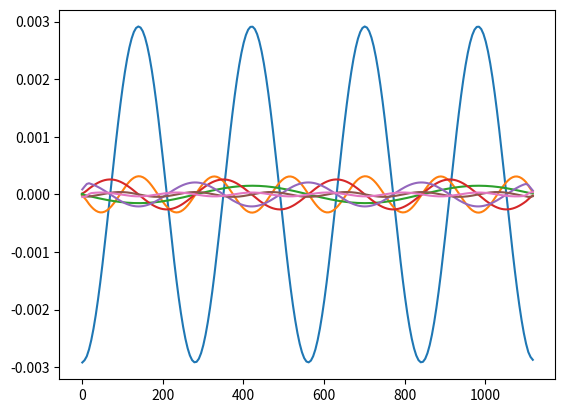

Reproduce this figure in Python.
#!/usr/bin/env python3
# -*- coding: utf-8 -*-
"""
Created on Mon Nov 14 13:29:27 2022
latest version Feb 14 2023
includes mass octopole and current quadrupole terms
@author: jschnitt
"""

import numpy as np
import matplotlib.pyplot as plt
Nt = 202
Nth = 41
Nph = 30
m1 = 0.75
m2 = 0.25
M = m1+m2
R = 20
Torb = 2.*np.pi*np.sqrt(R**3./M)
Omg = 2.*np.pi/Torb
dt = 2.*Torb/(Nt)
tt = np.zeros(Nt)
for it in range(Nt):
  tt[it]=it*dt
X1 = np.zeros((Nt,3))
X2 = np.zeros((Nt,3))
V1 = np.zeros((Nt,3))
V2 = np.zeros((Nt,3))
Mij = np.zeros((Nt,3,3)) #mass quadrupole
Sijk = np.zeros((Nt,3,3,3)) #current quadrupole
Mijk = np.zeros((Nt,3,3,3)) #mass octopole
hij_thph = np.zeros((Nt,Nth,Nph,3,3))
hijS_thph = np.zeros((Nt,Nth,Nph,3,3)) #current quadrupole contribution to waveform
hijO_thph = np.zeros((Nt,Nth,Nph,3,3)) #octopole contribution to waveform
htp_thph = np.zeros((Nt,Nth,Nph,2,2))
htpS_thph = np.zeros((Nt,Nth,Nph,2,2))
htpO_thph = np.zeros((Nt,Nth,Nph,2,2))
dhtp_thph = np.zeros((Nt,Nth,Nph,2,2))
dhtpS_thph = np.zeros((Nt,Nth,Nph,2,2))
dhtpO_thph = np.zeros((Nt,Nth,Nph,2,2))
hP_thph = np.zeros((Nth,Nph))
hX_thph = np.zeros((Nth,Nph))
PP_thph = np.zeros((Nth,Nph))
PX_thph = np.zeros((Nth,Nph))
PPO_thph = np.zeros((Nth,Nph))
PXO_thph = np.zeros((Nth,Nph))
PPS_thph = np.zeros((Nth,Nph))
PXS_thph = np.zeros((Nth,Nph))
Dij = np.zeros((3,3))
for i in range(3):
  Dij[i,i]=1.

dz = 2./(Nth-1)
cth = np.arange(-1,1,dz)
cth = np.append(cth,1.0)
th = np.arccos(cth)
sth = np.sin(th)
dph = 2.*np.pi/Nph
pp = np.arange(0,2.*np.pi,dph)
ni_thph = np.zeros((Nth,Nph,3))
Lthi_thph = np.zeros((Nth,Nph,3))
Lphi_thph = np.zeros((Nth,Nph,3))
Pij_thph = np.zeros((Nth,Nph,3,3))
Lamijkl_thph = np.zeros((Nth,Nph,3,3,3,3))

#Calculate the Lambda projection tensor over the sphere of (z,phi)
for ith in range(Nth):
  for iph in range(Nph):
    ni_thph[ith,iph,:]=[sth[ith]*np.cos(pp[iph]),sth[ith]*np.sin(pp[iph]),cth[ith]]
    Lthi_thph[ith,iph,:]=[cth[ith]*np.cos(pp[iph]),cth[ith]*np.sin(pp[iph]),-sth[ith]]
    Lphi_thph[ith,iph,:]=[-np.sin(pp[iph]),np.cos(pp[iph]),0]
    for i in range(3):
      for j in range(3):
        Pij_thph[ith,iph,i,j]=Dij[i,j]-ni_thph[ith,iph,i]*ni_thph[ith,iph,j]
    for i in range(3):
      for j in range(3):
        for k in range(3):
          for l in range(3):
            Lamijkl_thph[ith,iph,i,j,k,l]=Pij_thph[ith,iph,i,k]*Pij_thph[ith,iph,j,l]-0.5*Pij_thph[ith,iph,i,j]*Pij_thph[ith,iph,k,l]

#Calculate the mass quadrupole tensor and its derivatives
dMij = np.copy(Mij)      #this is the way to do it without sharing same pointer      
dMij = np.zeros((Nt,3,3))
ddMij = np.zeros((Nt,3,3))
dddMij = np.zeros((Nt,3,3))
tmp = np.zeros(Nt)
dhij_thph = hij_thph
for it in range(Nt):
  ph = Omg*tt[it]
  X1[it,:]=R*m2/M*np.array([np.cos(ph),np.sin(ph),0])
  V1[it,:]=R*m2/M*Omg*np.array([-np.sin(ph),np.cos(ph),0])
  X2[it,:]=-R*m1/M*np.array([np.cos(ph),np.sin(ph),0])
  V2[it,:]=-R*m1/M*Omg*np.array([-np.sin(ph),np.cos(ph),0])
  for i in range(3):
    for j in range(3):
      Mij[it,i,j]=m1*X1[it,i]*X1[it,j]+m2*X2[it,i]*X2[it,j]

for i in range(3):
  for j in range(3):
    tmp[:] = Mij[:,i,j]
    tmp=np.gradient(tmp,tt,edge_order=2)
    dMij[:,i,j]=tmp[:]
    tmp=np.gradient(tmp,tt,edge_order=2)
    ddMij[:,i,j]=tmp[:]
    tmp=np.gradient(tmp,tt,edge_order=2)
    dddMij[:,i,j]=tmp[:]

#Calculate the current quadrupole tensor and its derivatives            
dSijk = np.zeros((Nt,3,3,3))
ddSijk = np.zeros((Nt,3,3,3))
for it in range(Nt):
  for i in range(3):
    for j in range(3):
      for k in range(3):
        Sijk[it,i,j,k]=(m1*(X1[it,i]*X1[it,k]*V1[it,j]
                           +X1[it,j]*X1[it,k]*V1[it,i]
                           -2.*X1[it,i]*X1[it,j]*V1[it,k])
                        +m2*(X2[it,i]*X2[it,k]*V2[it,j]
                             +X2[it,j]*X2[it,k]*V2[it,i]
                             -2.*X2[it,i]*X2[it,j]*V2[it,k]))


for i in range(3):
  for j in range(3):
    for k in range(3):
      tmp[:]=Sijk[:,i,j,k]
      tmp=np.gradient(tmp,tt,edge_order=2)
      dSijk[:,i,j,k]=tmp[:]
      tmp=np.gradient(tmp,tt,edge_order=2)
      ddSijk[:,i,j,k]=tmp[:]

#Calculate the mass octopole tensor and its derivatives            
dMijk = np.zeros((Nt,3,3,3))
ddMijk = np.zeros((Nt,3,3,3))
dddMijk = np.zeros((Nt,3,3,3))
for it in range(Nt):
  for i in range(3):
    for j in range(3):
      for k in range(3):
        Mijk[it,i,j,k]=m1*X1[it,i]*X1[it,j]*X1[it,k]+m2*X2[it,i]*X2[it,j]*X2[it,k]

for i in range(3):
  for j in range(3):
    for k in range(3):
      tmp[:]=Mijk[:,i,j,k]
      tmp=np.gradient(tmp,tt,edge_order=2)
      dMijk[:,i,j,k]=tmp[:]
      tmp=np.gradient(tmp,tt,edge_order=2)
      ddMijk[:,i,j,k]=tmp[:]
      tmp=np.gradient(tmp,tt,edge_order=2)
      dddMijk[:,i,j,k]=tmp[:]

#Calculate the wave tensor by contracting the projection tensor with the multipole expansion
for ith in range(Nth):
  for iph in range(Nph):
    for i in range(3):
      for j in range(3):
        for k in range(3):
          for l in range(3):
            hij_thph[:,ith,iph,i,j] += Lamijkl_thph[ith,iph,i,j,k,l]*ddMij[:,k,l]
            dhij_thph[:,ith,iph,i,j] += Lamijkl_thph[ith,iph,i,j,k,l]*dddMij[:,k,l]
            for m in range(3):
              hijO_thph[:,ith,iph,i,j] += Lamijkl_thph[ith,iph,i,j,k,l]*dddMijk[:,k,l,m]*ni_thph[ith,iph,m]/3.
              hijS_thph[:,ith,iph,i,j] += 2.*Lamijkl_thph[ith,iph,i,j,k,l]*ddSijk[:,k,l,m]*ni_thph[ith,iph,m]/3.
              

#Now project the h_ij wave tensor onto the h_{\hat{theta} \hat{phi}} basis
for ith in range(Nth):
  for iph in range(Nph):
    for i in range(3):
      for j in range(3):
        htp_thph[:,ith,iph,0,0] += Lthi_thph[ith,iph,i]*Lthi_thph[ith,iph,j]*hij_thph[:,ith,iph,i,j]
        htp_thph[:,ith,iph,1,0] += Lphi_thph[ith,iph,i]*Lthi_thph[ith,iph,j]*hij_thph[:,ith,iph,i,j]
        htp_thph[:,ith,iph,0,1] += Lthi_thph[ith,iph,i]*Lphi_thph[ith,iph,j]*hij_thph[:,ith,iph,i,j]
        htp_thph[:,ith,iph,1,1] += Lphi_thph[ith,iph,i]*Lphi_thph[ith,iph,j]*hij_thph[:,ith,iph,i,j]
        htpO_thph[:,ith,iph,0,0] += Lthi_thph[ith,iph,i]*Lthi_thph[ith,iph,j]*hijO_thph[:,ith,iph,i,j]
        htpO_thph[:,ith,iph,1,0] += Lphi_thph[ith,iph,i]*Lthi_thph[ith,iph,j]*hijO_thph[:,ith,iph,i,j]
        htpO_thph[:,ith,iph,0,1] += Lthi_thph[ith,iph,i]*Lphi_thph[ith,iph,j]*hijO_thph[:,ith,iph,i,j]
        htpO_thph[:,ith,iph,1,1] += Lphi_thph[ith,iph,i]*Lphi_thph[ith,iph,j]*hijO_thph[:,ith,iph,i,j]
        htpS_thph[:,ith,iph,0,0] += Lthi_thph[ith,iph,i]*Lthi_thph[ith,iph,j]*hijS_thph[:,ith,iph,i,j]
        htpS_thph[:,ith,iph,1,0] += Lphi_thph[ith,iph,i]*Lthi_thph[ith,iph,j]*hijS_thph[:,ith,iph,i,j]
        htpS_thph[:,ith,iph,0,1] += Lthi_thph[ith,iph,i]*Lphi_thph[ith,iph,j]*hijS_thph[:,ith,iph,i,j]
        htpS_thph[:,ith,iph,1,1] += Lphi_thph[ith,iph,i]*Lphi_thph[ith,iph,j]*hijS_thph[:,ith,iph,i,j]
#        dhtp_thph[:,ith,iph,0,0] += Lthi_thph[ith,iph,i]*Lthi_thph[ith,iph,j]*dhij_thph[:,ith,iph,i,j]
#        dhtp_thph[:,ith,iph,1,0] += Lphi_thph[ith,iph,i]*Lthi_thph[ith,iph,j]*dhij_thph[:,ith,iph,i,j]
#        dhtp_thph[:,ith,iph,0,1] += Lthi_thph[ith,iph,i]*Lphi_thph[ith,iph,j]*dhij_thph[:,ith,iph,i,j]
#        dhtp_thph[:,ith,iph,1,1] += Lphi_thph[ith,iph,i]*Lphi_thph[ith,iph,j]*dhij_thph[:,ith,iph,i,j]
#calculate the power [hdot^2] as a function of theta, phi, averaging over an orbit
#by only including middle segment, reduce edge effects of np.gradient
    for i in range(2):
      for j in range(2):
        tmp[:] = htp_thph[:,ith,iph,i,j]
        dhtp_thph[:,ith,iph,i,j]=np.gradient(tmp,tt,edge_order=2)
        tmp[:] = htpO_thph[:,ith,iph,i,j]
        dhtpO_thph[:,ith,iph,i,j]=np.gradient(tmp,tt,edge_order=2)
        tmp[:] = htpS_thph[:,ith,iph,i,j]
        dhtpS_thph[:,ith,iph,i,j]=np.gradient(tmp,tt,edge_order=2)
    PP_thph[ith,iph] = np.mean(dhtp_thph[(tt>=0.5*Torb)&(tt<1.5*Torb),ith,iph,0,0]**2)
    PX_thph[ith,iph] = np.mean(dhtp_thph[(tt>=0.5*Torb)&(tt<1.5*Torb),ith,iph,0,1]**2)
    PPO_thph[ith,iph] = np.mean(dhtpO_thph[(tt>=0.5*Torb)&(tt<1.5*Torb),ith,iph,0,0]**2)
    PXO_thph[ith,iph] = np.mean(dhtpO_thph[(tt>=0.5*Torb)&(tt<1.5*Torb),ith,iph,0,1]**2)
    PPS_thph[ith,iph] = np.mean(dhtpS_thph[(tt>=0.5*Torb)&(tt<1.5*Torb),ith,iph,0,0]**2)
    PXS_thph[ith,iph] = np.mean(dhtpS_thph[(tt>=0.5*Torb)&(tt<1.5*Torb),ith,iph,0,1]**2)


#plt.plot(tt,ddMij[:,0,0])
#plt.plot(tt,dddMijk[:,0,1,0])
#plt.plot(tt,dhij_thph[:,0,0,0,1])
plt.plot(tt,hij_thph[:,10,0,0,0])
plt.plot(tt,hijO_thph[:,10,0,0,0])
plt.plot(tt,hijS_thph[:,10,0,0,0])
#plt.plot(tt,ddMij[:,0,1])
#plt.plot(tt,ddMij[:,0,0])
plt.show()

plt.plot(tt,dhtp_thph[:,10,0,0,0])
plt.plot(tt,dhtp_thph[:,10,0,0,1])
plt.plot(tt,dhtpO_thph[:,10,0,0,0])
plt.plot(tt,dhtpO_thph[:,10,0,0,1])
plt.show()

#plot the power as a function of theta for the two polarizations
plt.plot(np.cos(th),PP_thph[:,0])
plt.plot(np.cos(th),PX_thph[:,0])
plt.show()
plt.plot(np.cos(th),PPO_thph[:,0])
plt.plot(np.cos(th),PXO_thph[:,0])
plt.show()
plt.plot(np.cos(th),PPS_thph[:,0])
plt.plot(np.cos(th),PXS_thph[:,0])
plt.show()

#analytic solution of P(theta) for quadrupole formula
#plt.plot(np.cos(th),4.*(1.+np.cos(th)**2)**2)
#plt.plot(np.cos(th),16.*np.cos(th)**2)
#plt.show()
